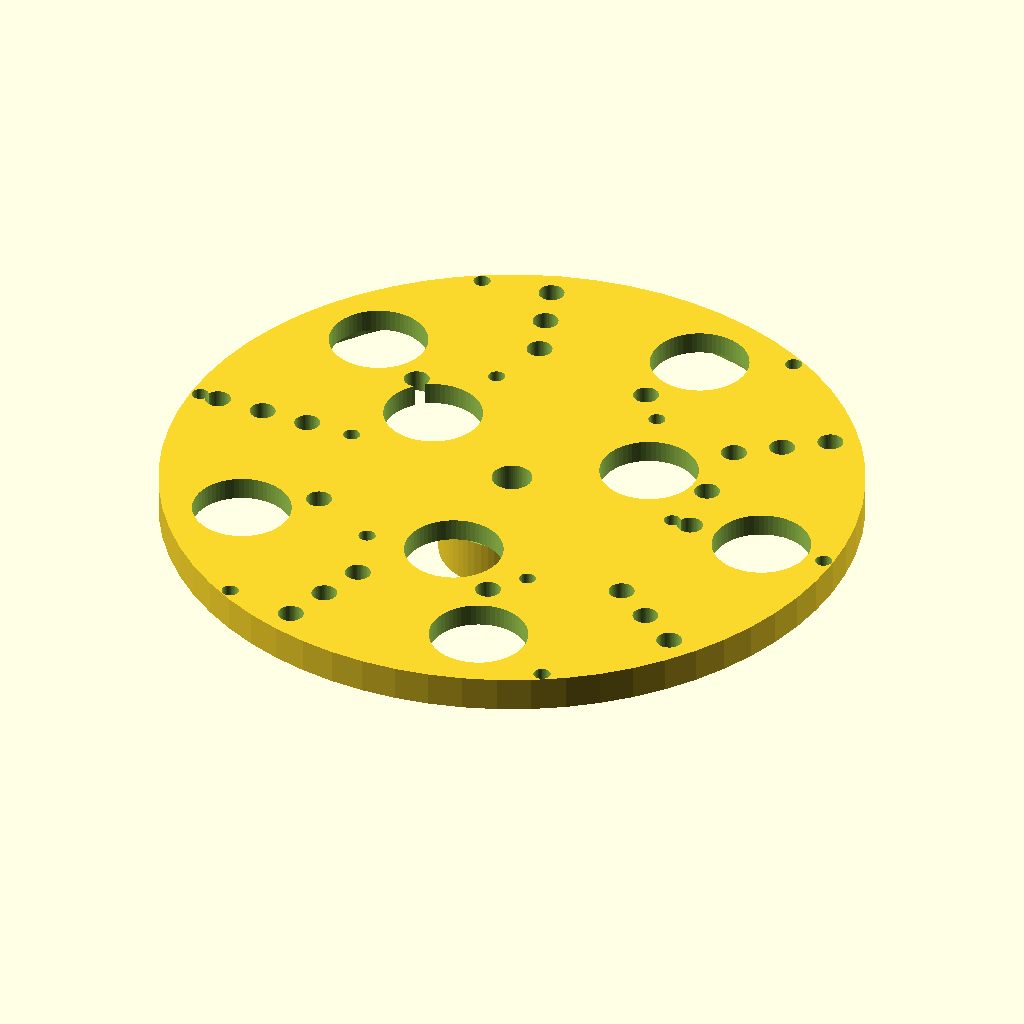
Cell 1: rendered with the file's own defaults.
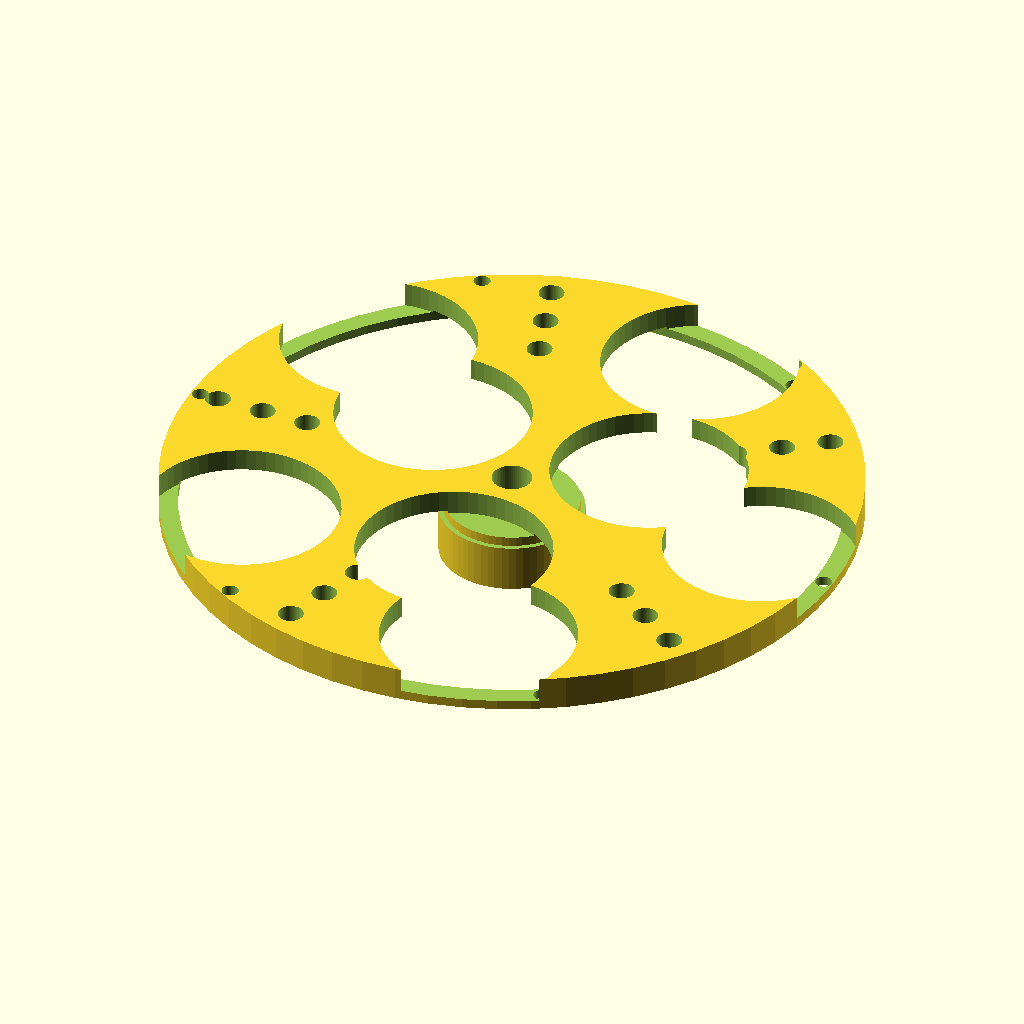
Cell 2: large_pocket_d = 40.6 (everything else at default).
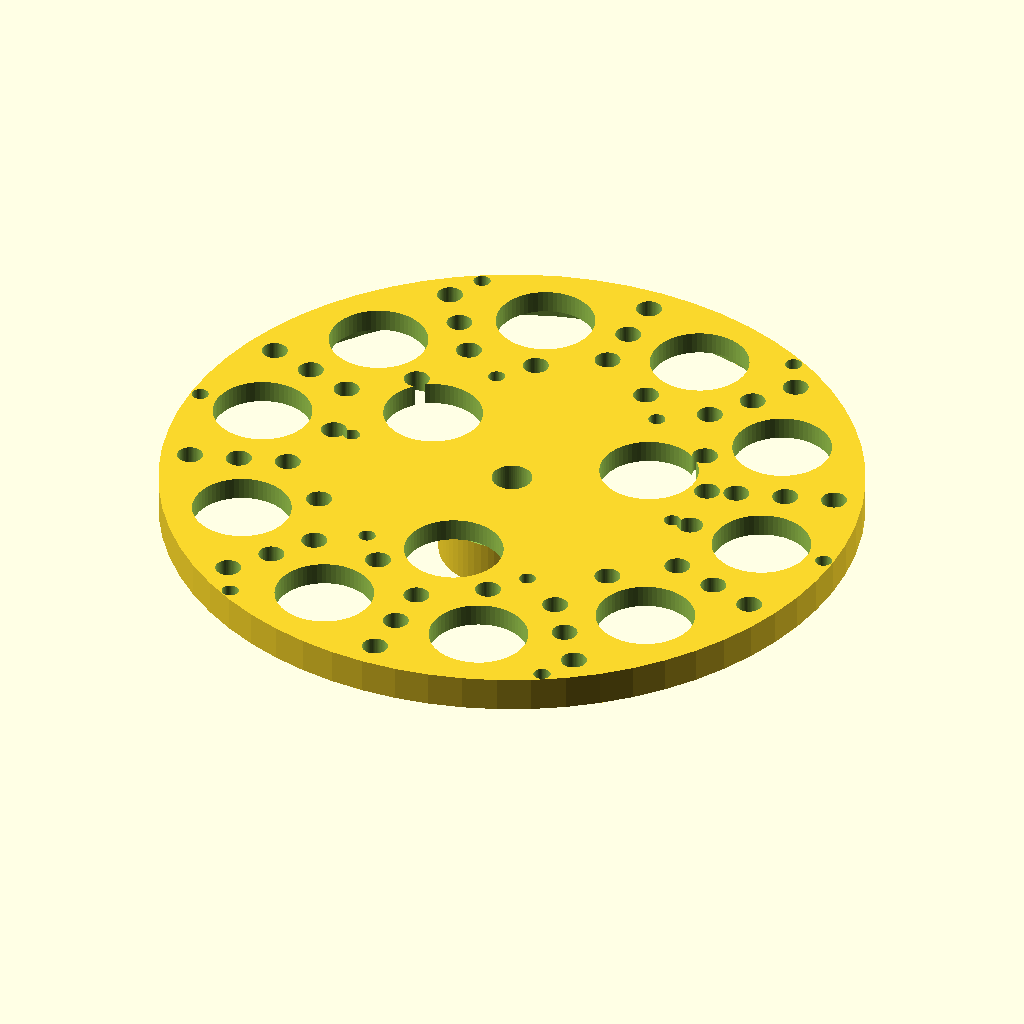
Cell 3 — outer_n set to 10, the other parameters unchanged.
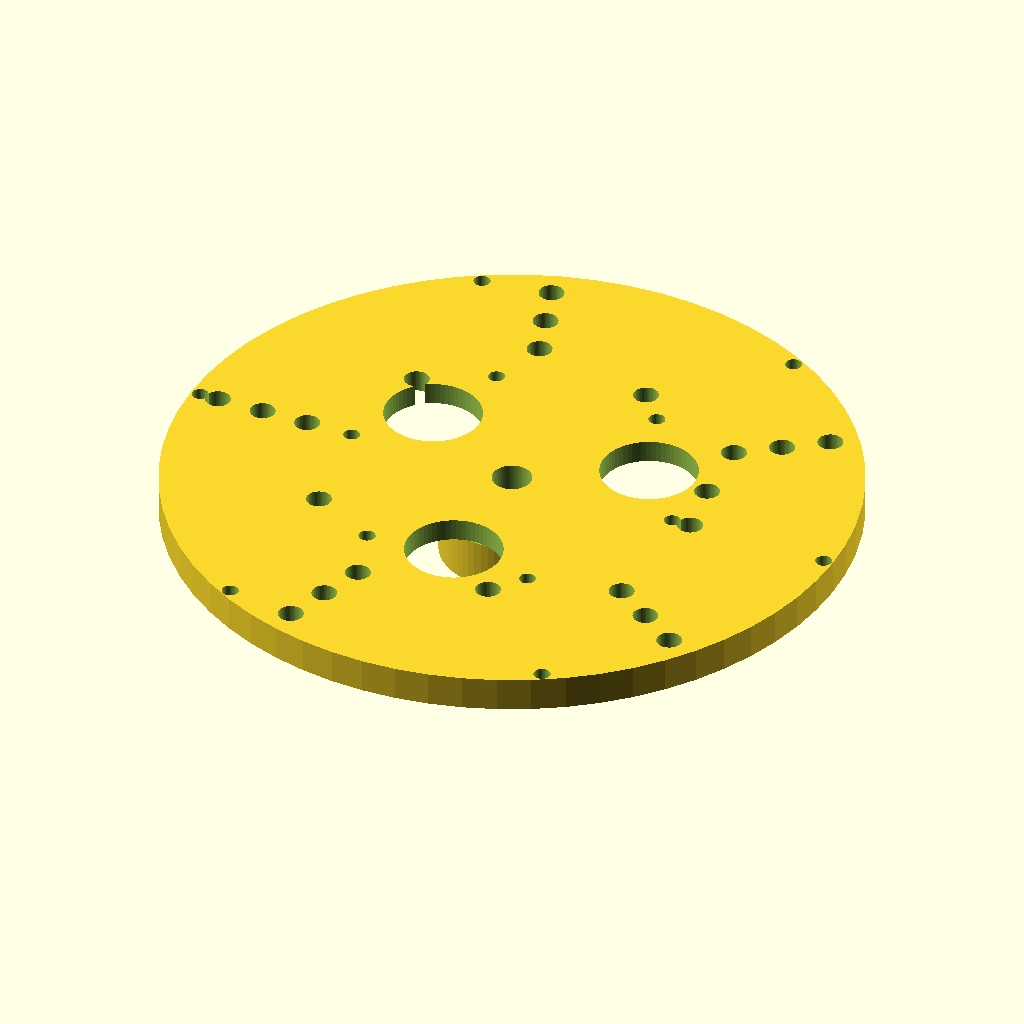
Cell 4: the same model with R_outer = 112.
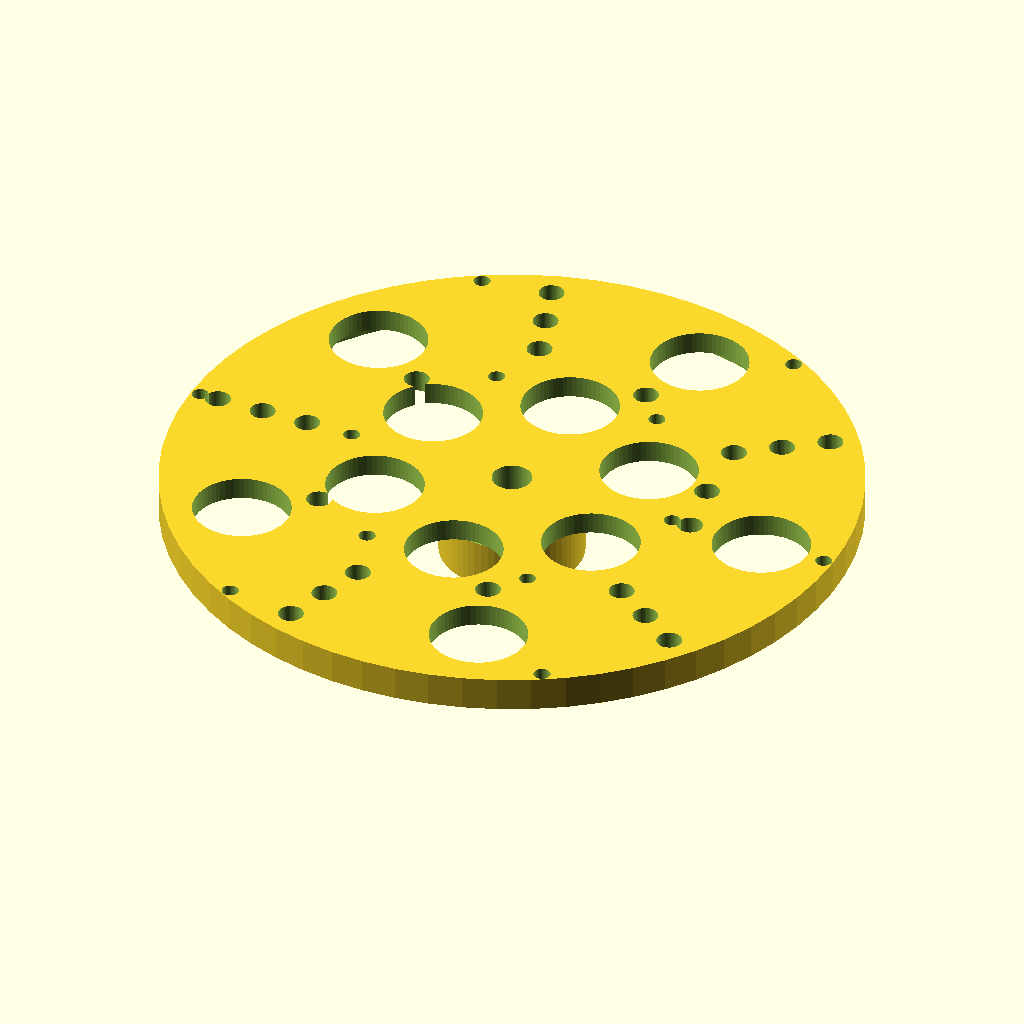
Cell 5 — inner_n set to 6, the other parameters unchanged.
The same orthographic view direction (rotation 55°, 0°, 25°; colour scheme Cornfield) for every cell, with the view re-fitted per cell, so scale and position can differ between cells.
Source of the model, champions/2026-09-19-gen-h/rotor_unequal.scad:
// Gen-H unequal nested AFPM rotor — print ×2
// Per rotor: 5× Ø20 outer @ R=56 + 3× Ø20 inner @ R=28  (10+6 across 2 rotors)
// Per rotor: 24× Ø5 — Halbach triplets on outer gaps + inter-ring concentrators
// NOT Gen-E’s 6+2 per rotor

large_pocket_d  = 20.3;
pocket_h        = 5.2;

outer_n         = 5;
R_outer         = 56.0;
inner_n         = 3;
R_inner         = 28.0;

small_pocket_d  = 5.3;
// Halbach triplets on 5 outer bisectors = 15; remaining 9 as inter-ring / pole assists
R_halbach       = [46.0, 56.0, 66.0];
R_inter         = 40.0;
// extra smalls on inner-pole rays & mid gaps to reach 24
R_inner_assist  = 28.0;

carrier_od      = 144.0;
carrier_thick   = 7.2;
hub_h           = 10.0;
hub_od          = 30.0;
shaft_bore      = 8.35;

steel_od        = 136.0;
steel_recess_h  = 2.5;
steel_id_clear  = 28.0;

bolt_r          = 36.0;
bolt_n          = 6;
outer_bolt_r    = 70.0;
outer_bolt_n    = 6;
m3_clear        = 3.5;
$fn = 64;

module large_pockets() {
    for (i = [0 : outer_n-1]) {
        a = i * 360 / outer_n;
        translate([R_outer*cos(a), R_outer*sin(a), carrier_thick - pocket_h])
            cylinder(d=large_pocket_d, h=pocket_h + 0.15);
    }
    for (i = [0 : inner_n-1]) {
        a = i * 360 / inner_n + 30; // offset vs outer
        translate([R_inner*cos(a), R_inner*sin(a), carrier_thick - pocket_h])
            cylinder(d=large_pocket_d, h=pocket_h + 0.15);
    }
}

module small_pockets() {
    // 5×3 = 15 Halbach on outer bisectors
    for (i = [0 : outer_n-1]) {
        a = i * 360 / outer_n + 180 / outer_n;
        for (r = R_halbach)
            translate([r*cos(a), r*sin(a), carrier_thick - pocket_h])
                cylinder(d=small_pocket_d, h=pocket_h + 0.15);
    }
    // 5 inter-ring on outer pole rays
    for (i = [0 : outer_n-1]) {
        a = i * 360 / outer_n;
        translate([R_inter*cos(a), R_inter*sin(a), carrier_thick - pocket_h])
            cylinder(d=small_pocket_d, h=pocket_h + 0.15);
    }
    // 3 inner-pole edge assists @ R=22 (between inner pole and shaft)
    for (i = [0 : inner_n-1]) {
        a = i * 360 / inner_n + 30;
        translate([22*cos(a), 22*sin(a), carrier_thick - pocket_h])
            cylinder(d=small_pocket_d, h=pocket_h + 0.15);
    }
    // 1 center-ring filler to reach 24: at a mid angle
    translate([R_inter*cos(18), R_inter*sin(18), carrier_thick - pocket_h])
        cylinder(d=small_pocket_d, h=pocket_h + 0.15);
    // Wait: 15+5+3+1=24 — but the +1 duplicates an inter angle; use distinct
}

module bolts(r, n) {
    for (i = [0 : n-1]) {
        a = i * 360 / n;
        translate([r*cos(a), r*sin(a), -hub_h - 0.1])
            cylinder(d=m3_clear, h=hub_h + carrier_thick + 1);
    }
}

difference() {
    union() {
        cylinder(d=carrier_od, h=carrier_thick);
        translate([0, 0, -hub_h + 0.01])
            cylinder(d=hub_od, h=hub_h);
    }
    translate([0, 0, -hub_h - 0.1])
        cylinder(d=shaft_bore, h=hub_h + carrier_thick + 1);
    large_pockets();
    small_pockets();
    translate([0, 0, -0.02])
        difference() {
            cylinder(d=steel_od, h=steel_recess_h);
            cylinder(d=steel_id_clear, h=steel_recess_h + 0.2);
        }
    bolts(bolt_r, bolt_n);
    bolts(outer_bolt_r, outer_bolt_n);
}
// inventory: outer5+inner3=8 large; halb15+inter5+inner3+1=24 small
Customizer parameters (derived from the source; name, type, default, range or options):
large_pocket_d: number, default 20.3
pocket_h: number, default 5.2
outer_n: number, default 5
R_outer: number, default 56
inner_n: number, default 3
R_inner: number, default 28
small_pocket_d: number, default 5.3
R_halbach: vector, default [46, 56, 66]
R_inter: number, default 40
R_inner_assist: number, default 28
carrier_od: number, default 144
carrier_thick: number, default 7.2
hub_h: number, default 10
hub_od: number, default 30
shaft_bore: number, default 8.35
steel_od: number, default 136
steel_recess_h: number, default 2.5
steel_id_clear: number, default 28
bolt_r: number, default 36
bolt_n: number, default 6
outer_bolt_r: number, default 70
outer_bolt_n: number, default 6
m3_clear: number, default 3.5
